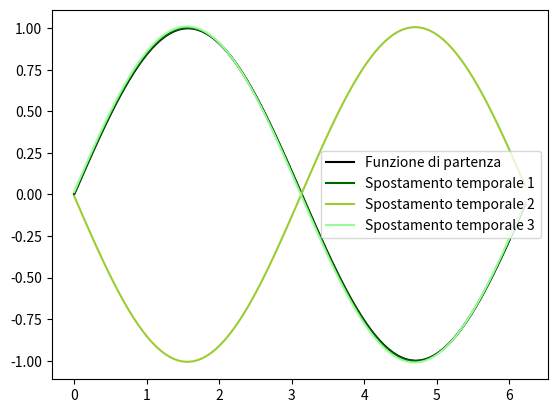

Write the Python code that produced this figure.
import numpy as np
import matplotlib.pyplot as plt


L = 2*np.pi
T =5 * 2 * np.pi
#nu = 1e-3

nt = 25000
nx = 100

dt = T/nt
dx = L/nx

k = nx/8
nu = 1 / ((k ** 2.0) * T)
print(nu)

lim = L - L/nx
P = nu * (dt/dx**2)
C = dt / dx

if P > 0.5:
    print(f'Parametro P sbagliato, P = {P:.4f}, cambiare griglia o nu')
else:
    print(P)

if C > 0.1:
    print(f'Parametro C sbagliato, C = {C:.4f}, cambiare griglia')
else:
    print(C)


x = np.linspace(0, lim, nx)

def func(x):
    return np.sin(x)

f = func(x)
plt.figure('Evoluzione Temporale')
plt.plot(x, func(x), label='Funzione di partenza', c='black')


u_old = f.copy()       
u_new = np.zeros(nx)
for i in range(nt):

    uc = np.zeros(nx)
    uii = np.zeros(nx)
    for k in range(nx):
        ip = (k + 1) % nx
        im = (k - 1) % nx
        uc[k] = (u_old[ip] - u_old[im]) / (2*dx)
        uii[k] = (u_old[ip] - 2 * u_old[k] + u_old[im]) / (dx**2.0)

    u_new = u_old + dt * (-uc + nu * uii) #con il più si sposta indietro mentre con il meno si sposta in avanti
    
    u_old = u_new.copy()
    if i == nt*0.2:
        plt.plot(x, u_old, label='Spostamento temporale 1', c='darkgreen')
    elif i == nt*0.5:
        plt.plot(x, u_old, label='Spostamento temporale 2', c='yellowgreen')
    elif i == nt*0.8:
        plt.plot(x, u_old, label='Spostamento temporale 3', c='palegreen')
        plt.legend()
plt.show()
